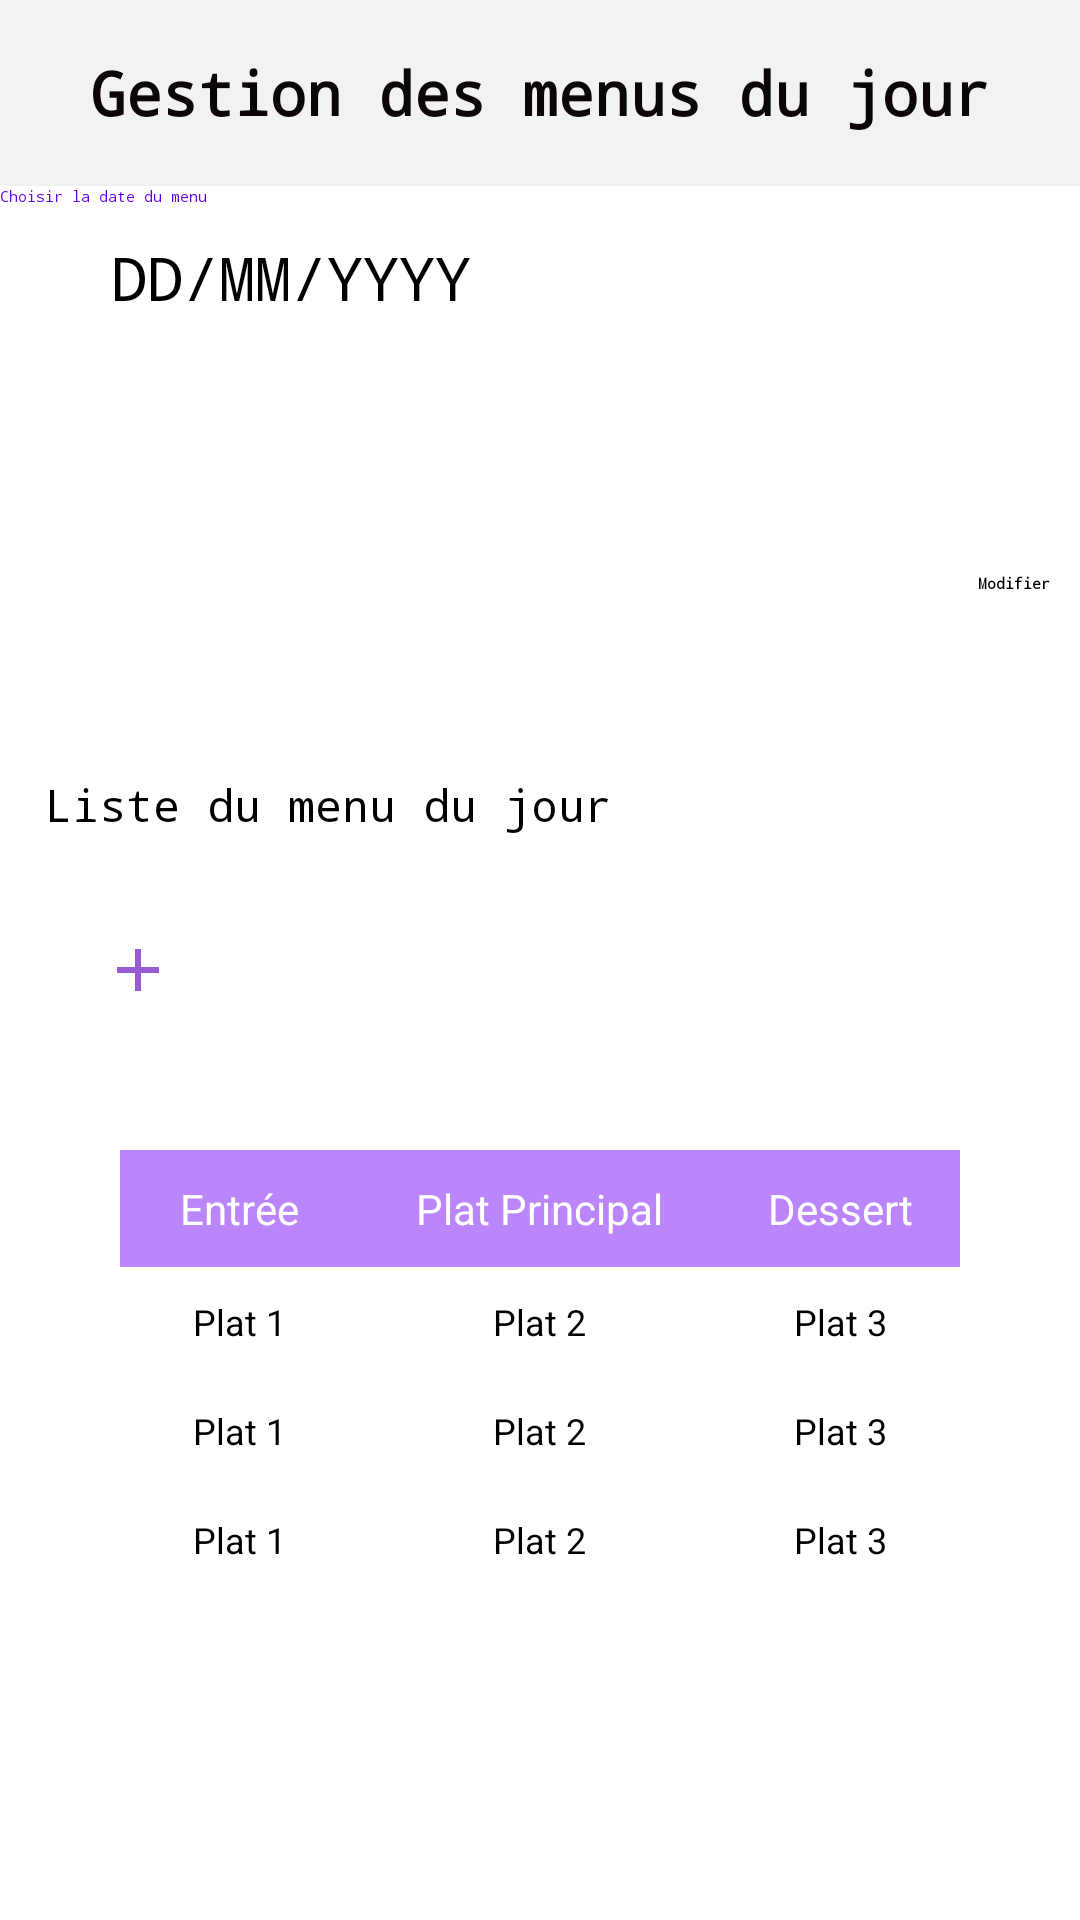

This screen was rendered from an Android layout file. Write that file and the resources it references.
<!-- AndroidManifest.xml: application theme Theme.TalanCantine -->
<!-- res/layout/fragment_third.xml -->
<?xml version="1.0" encoding="utf-8"?>
<LinearLayout xmlns:android="http://schemas.android.com/apk/res/android"

    xmlns:tools="http://schemas.android.com/tools"
    android:layout_width="match_parent"
    android:layout_height="match_parent"
    android:orientation="vertical"
    tools:context="FragmentAdmin.ThirdFragment">

    <TextView
        android:layout_width="match_parent"
        android:layout_height="62dp"
        android:background="#CECECE"
        android:backgroundTint="#F2F2F2"
        android:fontFamily="monospace"

        android:gravity="center"
        android:text="Gestion des menus du jour"
        android:textColor="#0C0505"
        android:textSize="20sp"
        android:textStyle="bold" />

    <LinearLayout
        android:layout_width="match_parent"
        android:layout_height="wrap_content"
        android:orientation="vertical"
        android:layout_gravity="center">



        <Button
            android:id="@+id/button_date_picked"
            android:layout_width="match_parent"
            android:layout_height="wrap_content"
            android:layout_gravity="center"
            android:fontFamily="monospace"

            android:text="Choisir la date du menu"
            android:textColor="@color/purple_500"
            android:backgroundTint="@color/white"/>

        <TextView
            android:id="@+id/txt_view_date_picked"
            android:layout_width="match_parent"
            android:layout_height="wrap_content"
            android:layout_marginLeft="20dp"
            android:layout_marginTop="10dp"
            android:layout_marginRight="10dp"
            android:fontFamily="monospace"

            android:layout_gravity="center"
            android:drawableRight="@drawable/ic_calendar"
            android:drawablePadding="50dp"
            android:editable="false"
            android:focusable="false"
            android:focusableInTouchMode="false"
            android:hint=" DD/MM/YYYY"
            android:inputType="text|number"
            android:paddingBottom="40dp"
            android:textSize="20dp" />


    </LinearLayout>
    <LinearLayout
        android:layout_width="match_parent"
        android:layout_height="97dp"
        android:gravity="right"
        android:padding="10dp"
        android:orientation="horizontal">

        <Button
            android:id="@+id/buttonValidermenu"
            android:layout_width="wrap_content"
            android:layout_height="wrap_content"
            android:layout_gravity="center"
            android:layout_weight="0"
            android:fontFamily="monospace"

            android:gravity="center"
            android:background="@drawable/round_primary"
            android:text="Modifier"
            android:textStyle="bold" />
    </LinearLayout>

    //table layout

    <LinearLayout
        android:layout_width="match_parent"
        android:layout_height="wrap_content"
        android:orientation="vertical">



        <TextView
            android:layout_width="wrap_content"
            android:layout_height="wrap_content"
            android:fontFamily="monospace"
            android:text="Liste du menu du jour"
            android:textSize="15sp"
            android:textColorHint="@color/purple_200"
            android:layout_margin="15dp"
            android:textColor="@color/black"></TextView>

        <LinearLayout
            android:id="@+id/layout_list"
            android:layout_width="match_parent"
            android:layout_height="wrap_content"
            android:orientation="vertical"></LinearLayout>

        <Button
            android:id="@+id/button_add"
            android:background="@drawable/round_primary"
            android:layout_width="wrap_content"
            android:layout_height="40dp"
            android:text="Add"
            android:fontFamily="monospace"
            android:layout_marginTop="10dp"
            android:layout_marginLeft="15dp"
            android:textColor="@color/white"
            android:textAllCaps="false"
            android:paddingLeft="10dp"
            android:paddingRight="10dp"
            android:drawableRight="@drawable/ic_add"
            ></Button>

        <TableLayout
            android:layout_width="match_parent"
            android:layout_height="wrap_content"
            android:background="@android:color/white"
            android:layout_margin="40dp">

            <TableRow
                android:background="@color/purple_200">
                <TextView
                    android:layout_width="0dp"
                    android:layout_height="wrap_content"
                    android:text="Entrée"
                    android:textColor="@android:color/white"
                    android:padding="10sp"
                    android:textSize="14sp"
                    android:layout_weight="4"
                    android:gravity="center_horizontal" />

                <TextView
                    android:layout_width="63dp"
                    android:layout_height="match_parent"
                    android:layout_weight="2"
                    android:gravity="center_horizontal"
                    android:padding="10sp"
                    android:text="Plat Principal"
                    android:textColor="@android:color/white"
                    android:textSize="14sp" />
                <TextView
                    android:layout_width="0dp"
                    android:layout_height="wrap_content"
                    android:text="Dessert"
                    android:textColor="@android:color/white"
                    android:padding="10sp"
                    android:textSize="14sp"
                    android:layout_weight="4"
                    android:gravity="center_horizontal"
                    />


            </TableRow>

            

            <TableRow>

                <TextView
                    android:layout_width="0dp"
                    android:layout_height="match_parent"
                    android:layout_weight="4"
                    android:gravity="center_horizontal"
                    android:padding="10sp"
                    android:inputType="text"
                    android:text="@string/Plat1"
                    android:textSize="12sp" />

                <TextView
                    android:layout_width="75dp"
                    android:layout_height="match_parent"
                    android:layout_weight="2"
                    android:gravity="center_horizontal"
                    android:padding="10sp"
                    android:text="@string/Plat2"
                    android:textSize="12sp" />

                <TextView
                    android:layout_width="0dp"
                    android:layout_height="wrap_content"
                    android:text="@string/Plat3"
                    android:padding="10sp"
                    android:textSize="12sp"
                    android:layout_weight="4"
                    android:gravity="center_horizontal"
                    />

            </TableRow>
            <TableRow>

                <TextView
                    android:layout_width="0dp"
                    android:layout_height="wrap_content"
                    android:text="@string/Plat1"
                    android:padding="10sp"
                    android:textSize="12sp"
                    android:layout_weight="4"
                    android:gravity="center_horizontal"
                    />

                <TextView
                    android:layout_width="78dp"
                    android:layout_height="match_parent"
                    android:layout_weight="2"
                    android:gravity="center_horizontal"
                    android:padding="10sp"
                    android:text="@string/Plat2"
                    android:textSize="12sp" />

                <TextView
                    android:layout_width="0dp"
                    android:layout_height="wrap_content"
                    android:text="@string/Plat3"
                    android:padding="10sp"
                    android:textSize="12sp"
                    android:layout_weight="4"
                    android:gravity="center_horizontal"
                    />

            </TableRow>
            <TableRow>

                <TextView
                    android:layout_width="0dp"
                    android:layout_height="wrap_content"
                    android:text="@string/Plat1"
                    android:padding="10sp"
                    android:textSize="12sp"
                    android:layout_weight="4"
                    android:gravity="center_horizontal"
                    />

                <TextView
                    android:layout_width="81dp"
                    android:layout_height="match_parent"
                    android:layout_weight="2"
                    android:gravity="center_horizontal"
                    android:padding="10sp"
                    android:text="@string/Plat2"
                    android:textSize="12sp" />

                <TextView
                    android:layout_width="0dp"
                    android:layout_height="wrap_content"
                    android:text="@string/Plat3"
                    android:padding="10sp"
                    android:textSize="12sp"
                    android:layout_weight="4"
                    android:gravity="center_horizontal"
                    />

            </TableRow>

        </TableLayout>



        <Button
            android:id="@+id/button_submit_list"
            android:background="@drawable/round_primary"
            android:layout_width="match_parent"
            android:layout_height="40dp"
            android:text="Submit List"
            android:fontFamily="monospace"

            android:layout_marginTop="10dp"
            android:layout_marginLeft="15dp"
            android:layout_marginRight="15dp"
            android:textColor="@color/white"
            android:textAllCaps="false"
            android:paddingLeft="10dp"
            android:paddingRight="10dp"
            ></Button>

    </LinearLayout>
</LinearLayout>
<!-- resources referenced by this layout -->
<resources>
  <!-- drawable ic_add (drawable) -->
  <vector android:height="24dp" android:tint="#965AD2"
      android:viewportHeight="24" android:viewportWidth="24"
      android:width="24dp" xmlns:android="http://schemas.android.com/apk/res/android">
      <path android:fillColor="@android:color/white" android:pathData="M19,13h-6v6h-2v-6H5v-2h6V5h2v6h6v2z"/>
  </vector>
  <string name="Plat1">Plat 1</string>
  <string name="Plat2">Plat 2</string>
  <string name="Plat3">Plat 3</string>
  <!-- not gathered from this repository: default colours our renderer supplied (Android Studio template values) -->
  <color name="purple_200">#FFBB86FC</color>
  <color name="purple_500">#FF6200EE</color>
  <color name="black">#FF000000</color>
  <color name="white">#FFFFFFFF</color>
</resources>
